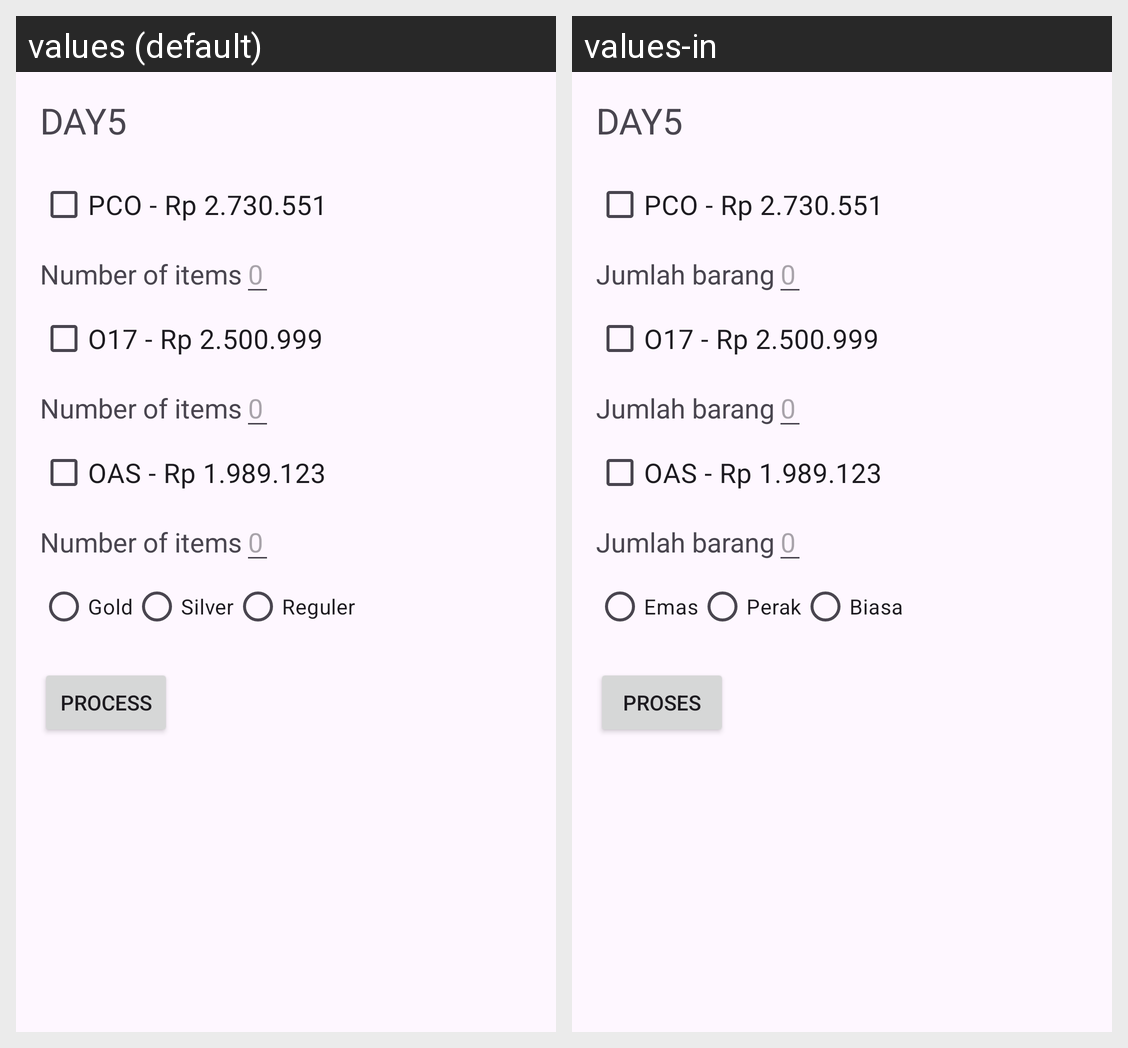

Here is an Android app screen in its default locale and in the app's own translations. Write out the translated-string differences for the strings that appear on this screen.
Android screen res/layout/activity_main.xml rendered under 2 locales, left to right: values (default), values-in. Device: Nexus 5 (rendered at 1080×1920; each locale shown at half size, 540×960, under a caption strip naming it); theme Theme.DAY5.
Strings drawn on this screen, with the default value and each locale's value (text and hints the layout hard-codes, and strings that could not be matched under every locale, appear in the picture but are not listed):

app_name
  values: DAY5
  values-in: DAY5

Jumlah
  values: Number of items
  values-in: Jumlah barang

member_emas
  values: Gold
  values-in: Emas

member_perak
  values: Silver
  values-in: Perak

member_biasa
  values: Reguler
  values-in: Biasa

Proses
  values: Process
  values-in: Proses
